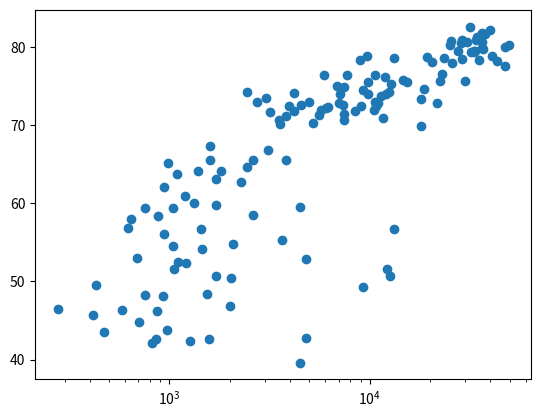

Write Python code to recreate this figure.

import matplotlib.pyplot as plt

life_exp = [43.828,76.423,72.301,42.731,75.32,81.235,79.829,75.635,64.062,79.441,56.728,65.554,74.852,50.728,72.39,73.005,52.295,49.58,59.723,50.43,80.653,44.74100000000001,50.651,78.553,72.961,72.889,65.152,46.462,55.322,78.782,48.328,75.748,78.273,76.486,78.332,54.791,72.235,74.994,71.33800000000002,71.878,51.57899999999999,58.04,52.947,79.313,80.657,56.735,59.448,79.406,60.022,79.483,70.259,56.007,46.38800000000001,60.916,70.19800000000001,82.208,73.33800000000002,81.757,64.69800000000001,70.65,70.964,59.545,78.885,80.745,80.546,72.567,82.603,72.535,54.11,67.297,78.623,77.58800000000002,71.993,42.592,45.678,73.952,59.44300000000001,48.303,74.241,54.467,64.164,72.801,76.195,66.803,74.543,71.164,42.082,62.069,52.90600000000001,63.785,79.762,80.204,72.899,56.867,46.859,80.196,75.64,65.483,75.53699999999998,71.752,71.421,71.688,75.563,78.098,78.74600000000002,76.442,72.476,46.242,65.528,72.777,63.062,74.002,42.56800000000001,79.972,74.663,77.926,48.159,49.339,80.941,72.396,58.556,39.613,80.884,81.70100000000002,74.143,78.4,52.517,70.616,58.42,69.819,73.923,71.777,51.542,79.425,78.242,76.384,73.747,74.249,73.422,62.698,42.38399999999999,43.487]
gdp_cap = [974.5803384,5937.029525999998,6223.367465,4797.231267,12779.37964,34435.367439999995,36126.4927,29796.04834,1391.253792,33692.60508,1441.284873,3822.137084,7446.298803,12569.85177,9065.800825,10680.79282,1217.032994,430.0706916,1713.778686,2042.09524,36319.23501,706.016537,1704.063724,13171.63885,4959.114854,7006.580419,986.1478792,277.5518587,3632.557798,9645.06142,1544.750112,14619.222719999998,8948.102923,22833.30851,35278.41874,2082.4815670000007,6025.3747520000015,6873.262326000001,5581.180998,5728.353514,12154.08975,641.3695236000002,690.8055759,33207.0844,30470.0167,13206.48452,752.7497265,32170.37442,1327.60891,27538.41188,5186.050003,942.6542111,579.2317429999998,1201.637154,3548.3308460000007,39724.97867,18008.94444,36180.78919,2452.210407,3540.651564,11605.71449,4471.061906,40675.99635,25523.2771,28569.7197,7320.8802620000015,31656.06806,4519.461171,1463.249282,1593.06548,23348.139730000006,47306.98978,10461.05868,1569.331442,414.5073415,12057.49928,1044.770126,759.3499101,12451.6558,1042.581557,1803.151496,10956.99112,11977.57496,3095.7722710000007,9253.896111,3820.17523,823.6856205,944.0,4811.060429,1091.359778,36797.93332,25185.00911,2749.320965,619.6768923999998,2013.977305,49357.19017,22316.19287,2605.94758,9809.185636,4172.838464,7408.905561,3190.481016,15389.924680000002,20509.64777,19328.70901,7670.122558,10808.47561,863.0884639000002,1598.435089,21654.83194,1712.472136,9786.534714,862.5407561000002,47143.17964,18678.31435,25768.25759,926.1410683,9269.657808,28821.0637,3970.095407,2602.394995,4513.480643,33859.74835,37506.41907,4184.548089,28718.27684,1107.482182,7458.396326999998,882.9699437999999,18008.50924,7092.923025,8458.276384,1056.380121,33203.26128,42951.65309,10611.46299,11415.80569,2441.576404,3025.349798,2280.769906,1271.211593,469.70929810000007]

print(life_exp)
# Change the line plot below to a scatter plot
plt.scatter(gdp_cap, life_exp)

# Put the x-axis on a logarithmic scale
plt.xscale('log')

# Show plot
# plt.show()
